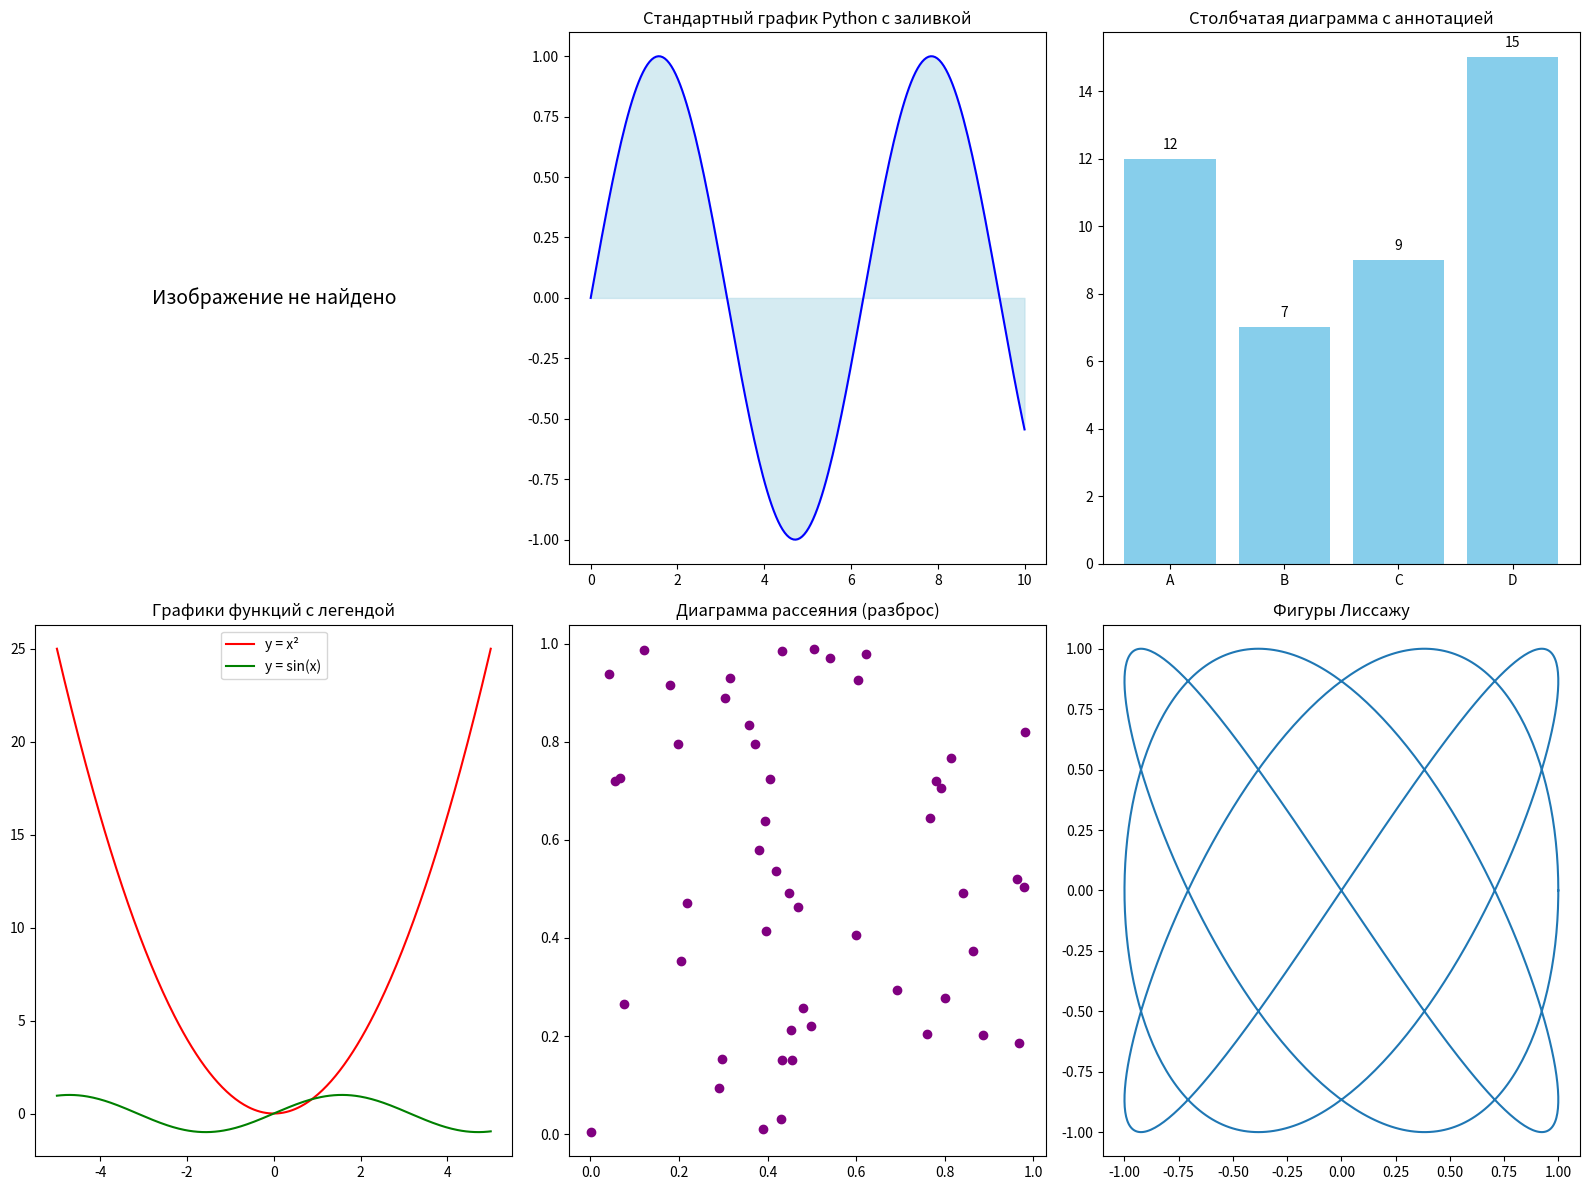

Python code for this plot:
'''
для корректного отображения нужно открыть терминал и прописать:
pip install matplotlib numpy
таким образом будут установлены необходимые для работы модули
'''

# импортируем необходимые библиотеки
import matplotlib.pyplot as plt  # для построения графиков
import numpy as np  # для математических расчётов и массивов
import matplotlib.image as mpimg  # для загрузки изображений


# создаём фигуру с 6 областями (2 строки × 3 столбца)
# figsize — задаёт общий размер рисунка в дюймах (16 x 12)
fig, axs = plt.subplots(2, 3, figsize=(16, 12))


# 1.1 — первая область: загрузка фотографии или иллюстрации
try:
    # загружаем изображение (укажи путь к своему файлу)
    img = mpimg.imread("/Users/<user>/Downloads/walloutside2.jpg")

    # отображаем фото в первой области (ячейка [0,0])
    axs[0, 0].imshow(img)

    # добавляем заголовок к области
    axs[0, 0].set_title("Моя фотография / иллюстрация")
    
except FileNotFoundError:
    
    # если файл не найден, выводим текст вместо фото
    axs[0, 0].text(0.5, 0.5, "Изображение не найдено",
                   ha='center', va='center', fontsize=14)
    
# убираем оси, чтобы фото выглядело аккуратно
axs[0, 0].axis('off')

# 1.2 — вторая область: стандартный график Python с заливкой

# создаём массив значений x от 0 до 10 с шагом
x = np.linspace(0, 10, 200)

# вычисляем y = sin(x)
y = np.sin(x)

# строим график
axs[0, 1].plot(x, y, color='blue')
# добавляем заливку под кривой
axs[0, 1].fill_between(x, y, color='lightblue', alpha=0.5)
# добавляем заголовок
axs[0, 1].set_title("Стандартный график Python с заливкой")


# 2.1 — третья область: столбчатая диаграмма с аннотацией

categories = ['A', 'B', 'C', 'D']  # подписи категорий
values = [12, 7, 9, 15]  # значения

# строим столбцы
bars = axs[0, 2].bar(categories, values, color='skyblue')
# добавляем заголовок
axs[0, 2].set_title("Столбчатая диаграмма с аннотацией")

# подписываем значения над столбцами
for bar in bars:
    axs[0, 2].text(bar.get_x() + bar.get_width() / 2,  # центр столбца
                   bar.get_height() + 0.3,  # чуть выше верхушки
                   str(bar.get_height()),  # значение
                   ha='center', fontsize=10)

# 2.2 — четвёртая область: график функций с легендой

# создаём значения x в диапазоне [-5; 5]
x = np.linspace(-5, 5, 300)

# строим две функции: y = x^2 и y = sin(x)
axs[1, 0].plot(x, x ** 2, label='y = x²', color='red')
axs[1, 0].plot(x, np.sin(x), label='y = sin(x)', color='green')

# добавляем заголовок и легенду
axs[1, 0].set_title("Графики функций с легендой")
axs[1, 0].legend()

# 2.3 — пятая область: диаграмма рассеяния (scatter)

# генерируем случайные точки
x = np.random.rand(50)
y = np.random.rand(50)

# строим scatter-график
axs[1, 1].scatter(x, y, color='purple')
axs[1, 1].set_title("Диаграмма рассеяния (разброс)")

# 2.4 — шестая область: график фигур Лиссажу

# генерируем значения параметра t
t = np.linspace(0, 2 * np.pi, 1000)

# определяем координаты фигур Лиссажу
x = np.sin(3 * t + np.pi / 2)
y = np.sin(4 * t)

# строим график
axs[1, 2].plot(x, y)
axs[1, 2].set_title("Фигуры Лиссажу")


# подгоняем расстояние между графиками, чтобы не было наложений
plt.tight_layout()

# сохраняем готовый рисунок в файл (в той же папке)
plt.savefig("lab_4_5_result.png", dpi=300)

# отображаем итоговый рисунок на экране
plt.show()
